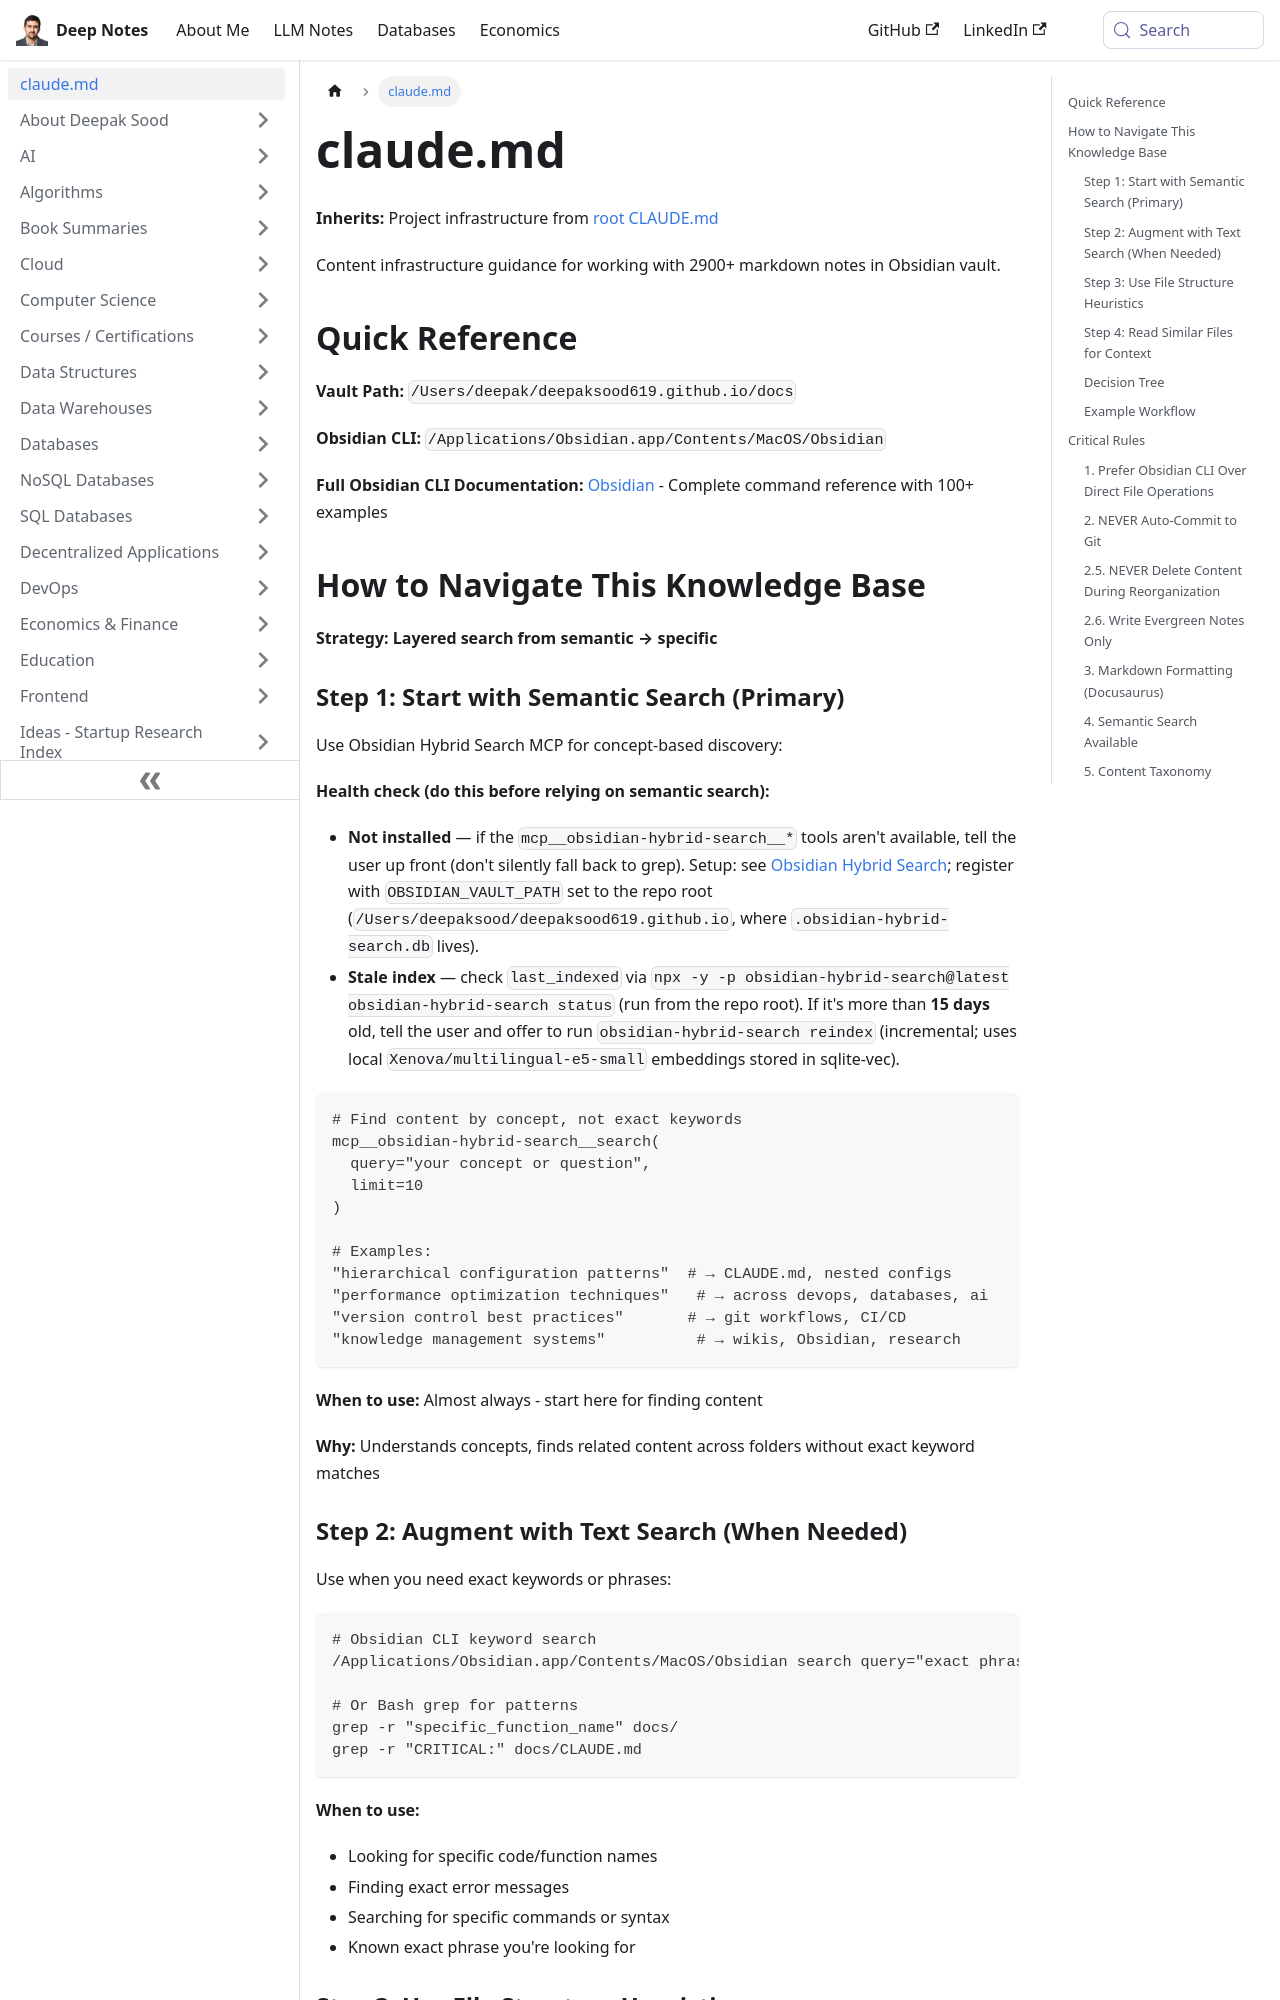

repository: deepaksood619/deepaksood619.github.io · page: CLAUDE/index.html · generator: docusaurus

---
slug: /CLAUDE
title: claude.md
description: Content infrastructure guidance for Obsidian vault management and markdown formatting
created: 2026-04-15
updated: 2026-09-21
---

**Inherits:** Project infrastructure from [root CLAUDE.md](CLAUDE.md)

Content infrastructure guidance for working with 2900+ markdown notes in Obsidian vault.

## Quick Reference

**Vault Path:** `/Users/deepak/deepaksood619.github.io/docs`

**Obsidian CLI:** `/Applications/Obsidian.app/Contents/MacOS/Obsidian`

**Full Obsidian CLI Documentation:** [Obsidian](devops/ides/obsidian.md) - Complete command reference with 100+ examples

## How to Navigate This Knowledge Base

**Strategy: Layered search from semantic → specific**

### Step 1: Start with Semantic Search (Primary)

Use Obsidian Hybrid Search MCP for concept-based discovery:

**Health check (do this before relying on semantic search):**

- **Not installed** — if the `mcp__obsidian-hybrid-search__*` tools aren't available, tell the user up front (don't silently fall back to grep). Setup: see [Obsidian Hybrid Search](devops/ides/obsidian.md#obsidian-hybrid-search--vector-db--knowledge-base--embeddings); register with `OBSIDIAN_VAULT_PATH` set to the repo root (`/Users/deepaksood/deepaksood619.github.io`, where `.obsidian-hybrid-search.db` lives).
- **Stale index** — check `last_indexed` via `npx -y -p obsidian-hybrid-search@latest obsidian-hybrid-search status` (run from the repo root). If it's more than **15 days** old, tell the user and offer to run `obsidian-hybrid-search reindex` (incremental; uses local `Xenova/multilingual-e5-small` embeddings stored in sqlite-vec).

```bash
# Find content by concept, not exact keywords
mcp__obsidian-hybrid-search__search(
  query="your concept or question",
  limit=10
)

# Examples:
"hierarchical configuration patterns"  # → CLAUDE.md, nested configs
"performance optimization techniques"   # → across devops, databases, ai
"version control best practices"       # → git workflows, CI/CD
"knowledge management systems"          # → wikis, Obsidian, research
```

**When to use:** Almost always - start here for finding content

**Why:** Understands concepts, finds related content across folders without exact keyword matches
